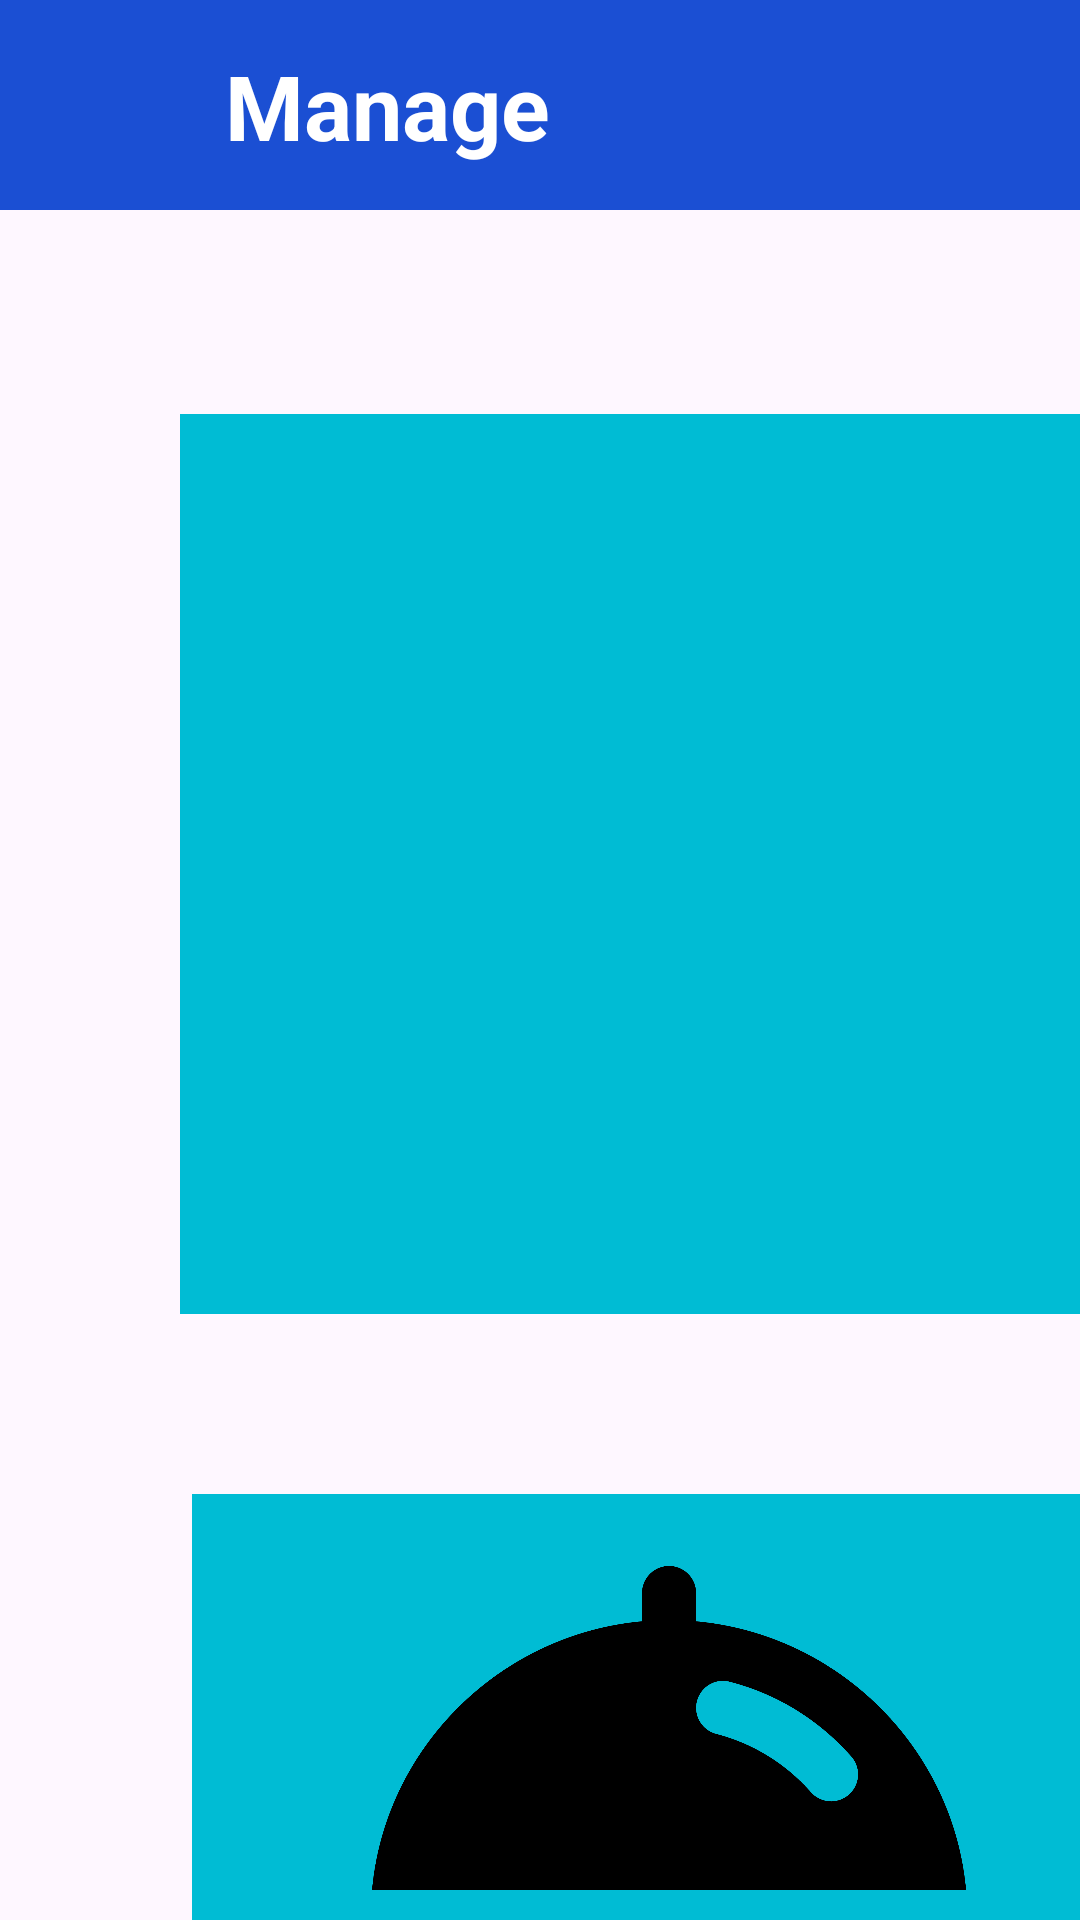

Layout XML and referenced resources for this Android screen:
<!-- AndroidManifest.xml: application theme Theme.HOSTEL_MANAGEMENT -->
<!-- res/layout/activity_manage.xml -->
<?xml version="1.0" encoding="utf-8"?>
<androidx.constraintlayout.widget.ConstraintLayout xmlns:android="http://schemas.android.com/apk/res/android"
    xmlns:app="http://schemas.android.com/apk/res-auto"
    xmlns:tools="http://schemas.android.com/tools"
    android:layout_width="match_parent"
    android:layout_height="match_parent"
    tools:context=".ManageActivity">

    <LinearLayout
        android:id="@+id/linearLayout"
        android:layout_width="match_parent"
        android:layout_height="70dp"
        android:background="@color/navigation_bar"
        android:orientation="horizontal"
        app:layout_constraintStart_toStartOf="parent"
        app:layout_constraintTop_toTopOf="parent">

        <ImageButton
            android:id="@+id/btnBackMain"
            android:layout_width="50dp"
            android:layout_height="50dp"
            android:layout_marginTop="10dp"
            android:layout_marginEnd="10dp"
            android:background="@color/navigation_bar"
            android:scaleType="fitCenter"
            app:srcCompat="@drawable/baseline_arrow_back_24" />

        <TextView
            android:id="@+id/textView"
            android:layout_width="wrap_content"
            android:layout_height="wrap_content"
            android:layout_marginStart="15dp"
            android:layout_marginTop="15dp"
            android:layout_weight="1"
            android:text="Manage"
            android:theme="@style/NavigatorText" />

    </LinearLayout>

    <ImageButton
        android:id="@+id/btnRoomMange"
        android:layout_width="300dp"
        android:layout_height="300dp"
        android:layout_marginStart="60dp"
        android:layout_marginTop="68dp"
        android:background="#00BCD4"
        android:scaleType="fitCenter"
        android:src="@drawable/room"
        app:layout_constraintStart_toStartOf="parent"
        app:layout_constraintTop_toBottomOf="@+id/linearLayout" />

    <ImageButton
        android:id="@+id/btnServiceManage"
        android:layout_width="300dp"
        android:layout_height="300dp"
        android:layout_marginStart="64dp"
        android:layout_marginTop="60dp"
        android:background="#00BCD4"
        android:scaleType="fitCenter"
        android:src="@drawable/service"
        app:layout_constraintStart_toStartOf="parent"
        app:layout_constraintTop_toBottomOf="@+id/btnRoomMange" />


</androidx.constraintlayout.widget.ConstraintLayout>
<!-- resources referenced by this layout -->
<resources>
  <color name="navigation_bar">#1B4FD3</color>
  <!-- drawable service: jpg bitmap (drawable, 92679 bytes) -->
  <style name="NavigatorText">
          <item name="android:textSize">30sp</item>
          <item name="android:textColor">@color/white</item>
          <item name="android:textStyle">bold</item>
      </style>
  <style name="Theme.HOSTEL_MANAGEMENT" parent="Base.Theme.HOSTEL_MANAGEMENT" />
  <color name="white">#FFFFFFFF</color>
  <style name="Base.Theme.HOSTEL_MANAGEMENT" parent="Theme.Material3.DayNight.NoActionBar">
          
          
      </style>
</resources>
